Run: headless pygame with SDL's dummy video driver; simulated clock (each Clock.tick advances the game by its frame time, no real sleeping); random seed 0; keys injected as events and as key.get_pressed() state; no mouse input.
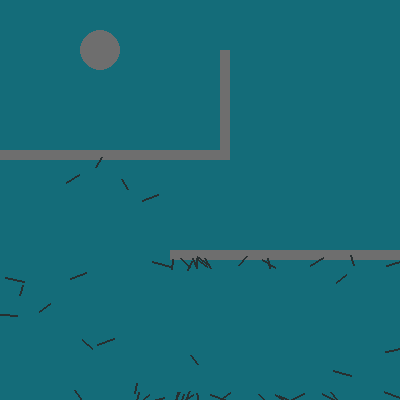
Frame 1 of 4 · flips 1–60 · no input
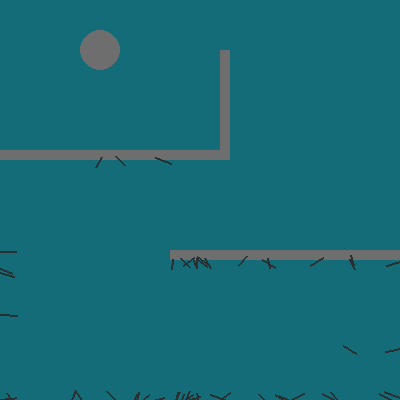
Frame 2 of 4 · flips 61–180 · tapped SPACE, RETURN · held RIGHT (→), D
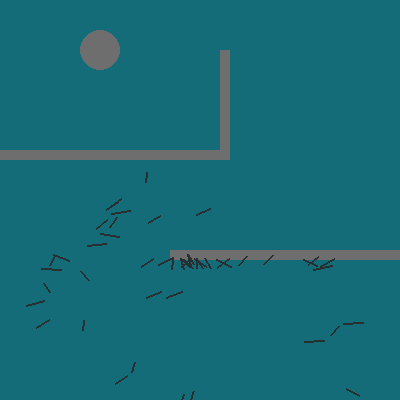
Frame 3 of 4 · flips 181–300 · held DOWN (↓), S
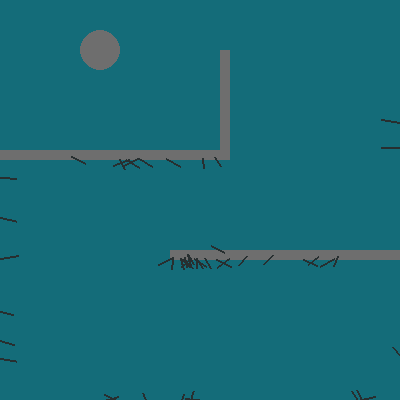
Frame 4 of 4 · flips 301–420 · held LEFT (←), A, UP (↑), W

The pygame program that drew these frames:

#!/usr/bin/env python3
# coding: utf-8

import sys
import math

import pygame

import random

BLUE = [20, 108, 121]
BLACK = [39,  47,  48]

simulation_options = {
    'fps': 0,
    'size': (400, 400),
    'target': (1/4, 1/8),
    'mutrate': 0.03,
    'popsize': 50,
    'lifespan': 250,
    'maxforce': random.uniform(0.2, 2),
    'obstacles': [
        pygame.Rect(0, 150, 230, 10),
        pygame.Rect(170, 250, 230, 10),
        pygame.Rect(220, 50, 10, 100)
    ]
}


def map_(n, a, b, c, d):
    return ((n-a) / (b-a)) * (d - c) + c


class Vector(object):
    def __init__(self, *args):
        self.values = args if args else (0, 0)

    def __str__(self):
        return str(self.values)

    def __add__(self, other):
        return Vector(*(p + q for p, q in zip(self, other)))

    def __sub__(self, other):
        return Vector(*(p - q for p, q in zip(self, other)))

    def __mul__(self, other):
        return Vector(*(p * q for p, q in zip(self, other)))

    def __div__(self, other):
        return Vector(*(p / q for p, q in zip(self, other)))

    def __len__(self):
        return len(self.values)

    def __iter__(self):
        return iter(self.values)

    def __getitem__(self, index):
        return self.values[index]

    def mag(self):
        return math.sqrt(sum(c ** 2 for c in self))

    def copy(self):
        return Vector(*self.values)

    def limit(self, max):
        return self if self.mag() < math.sqrt(max) else self.set_mag(max)

    def set_mag(self, n):
        return self.normalize() * Vector(n, n)

    def angle(self):
        return math.atan2(self[1], self[0])

    def tuple_int(self):
        return tuple(map(int, self.values))

    def normalize(self):
        return Vector(*(c / self.mag() for c in self))

    def distance(self, other):
        return math.sqrt(sum(pow(a - b, 2) for a, b in zip(self, other)))

    def rotate(self, angle):
        return Vector(
            math.cos(self.angle() + angle) * self.mag(),
            math.sin(self.angle() + angle) * self.mag()
        )

    @staticmethod
    def from_angle(angle, length=1):
        return Vector(
            math.cos(angle) * length,
            math.sin(angle) * length
        )

    @classmethod
    def random_vec(cls):
        return cls.from_angle(random.random() * 2 * math.pi)


class DNA(object):
    def __init__(self, genes, mutrate, maxforce):
        self.genes = [gene.set_mag(maxforce) for gene in genes]
        self.mutrate = mutrate
        self.maxforce = maxforce

    def mutation(self):
        for n in range(len(self.genes)):
            if random.random() < self.mutrate:
                self.genes[n] = Vector.random_vec().set_mag(self.maxforce)

    def crossover(self, parent):
        index = random.randint(0, len(self.genes))
        return DNA(
            self.genes[:index] + parent.genes[index:],
            self.mutrate, self.maxforce
        )

    @staticmethod
    def random_dna(n, mutrate, maxforce):
        return DNA(
            [Vector.random_vec() for _ in range(n)],
            mutrate, maxforce
        )


class Dot(object):
    def __init__(self, dna, acc, vel, pos):
        self.acc, self.vel = acc, vel
        self.dna, self.pos = dna, pos

        self.fitness = 0
        self.is_alive = True
        self.complete = False

    def calc_fitness(self, target):
        self.fitness = map_(target.distance(self.pos), 0, 400, 400, 0)

        if self.complete:
            self.fitness *= 10

        if not self.is_alive:
            self.fitness /= 10

    def update(self, gene_n, target):
        if self.pos.distance(target) < 20:
            self.pos = target.copy()
            self.complete = True

        if self.is_alive and not self.complete:
            self.acc += self.dna.genes[gene_n]
            self.vel += self.acc
            self.pos += self.vel
            self.acc *= Vector(0, 0)
            self.vel = self.vel.limit(4)


class Population(object):
    def __init__(self, init_pos, target, pop_size, lifespan, mutrate, maxforce):
        self.gene_n = 0
        self.target = target
        self.max_fit = 0
        self.init_pos = init_pos

        self.generation = 1
        self.lifespan = lifespan
        self.mating_pool = []
        self.population = self.generate_pop(
            init_pos, pop_size, lifespan, mutrate, maxforce
        )

    def __iter__(self):
        return iter(self.population)

    def evaluate(self):
        self.mating_pool.clear()
        self.max_fit = 0

        for dot in self:
            dot.calc_fitness(self.target)
            self.max_fit = dot.fitness if dot.fitness > self.max_fit else self.max_fit

        for dot in self:
            dot.fitness = dot.fitness / self.max_fit
            n = max(1, dot.fitness * 100)
            self.mating_pool += [dot] * int(n)

        print('    generation:', self.generation)
        print('   max fitness:', self.max_fit)
        print('succesful dots:', len([x for x in self if x.complete == True]))

    def selection(self):
        for n in range(len(self.population)):
            parent_a = random.choice(self.mating_pool).dna
            parent_b = random.choice(self.mating_pool).dna
            while parent_a == parent_b:
                parent_b = random.choice(self.population).dna

            child_dna = parent_a.crossover(parent_b)
            child_dna.mutation()
            self.population[n] = Dot(
                child_dna, Vector(), Vector(), Vector(*self.init_pos)
            )

    def run(self):
        for dot in self.population:
            dot.update(self.gene_n, self.target)

        self.gene_n += 1
        if self.gene_n == self.lifespan:
            self.evaluate()
            self.selection()
            self.gene_n = 0
            self.generation += 1

    def generate_pop(self, pos, size, lifespan, mutrate, maxforce):
        population = [
            Dot(
                DNA.random_dna(lifespan, mutrate, maxforce),
                Vector(),
                Vector(),
                Vector(*pos)
            ) for _ in range(size)
        ]
        return population


class Simulation(object):
    pygame.init()
    pygame.display.set_caption('smart lines')

    def __init__(self, fps, size, target, mutrate, popsize, lifespan, maxforce, obstacles):
        self.fps = fps
        self.clock = pygame.time.Clock()
        self.screen = pygame.display.set_mode(size)

        self.w, self.h = size
        self.target = Vector(*size) * Vector(*target)
        self.obstacles = obstacles
        self.population = Population(
            (self.w / 2, self.h - 50), self.target,
            popsize, lifespan, mutrate, maxforce
        )

    def is_dead(self, dot):
        x, y = dot.pos.values
        return any([
            x < 0,
            y < 0,
            x > self.w,
            y > self.h
        ] + [rect.collidepoint(x, y) for rect in self.obstacles])

    def handle_events(self):
        for event in pygame.event.get():
            if event.type == pygame.QUIT:
                pygame.quit()
                exit()

            if event.type == pygame.KEYDOWN:
                if event.key == pygame.K_f:
                    self.fps ^= (60 ^ 0)

    def draw_loop(self):
        pygame.draw.circle(self.screen, [110] * 3, self.target.tuple_int(), 20)

        for obstacle in self.obstacles:
            pygame.draw.rect(self.screen, [110] * 3, obstacle)

        for dot in self.population:
            if self.is_dead(dot):
                dot.is_alive = False

            x, y, angle = (*dot.pos.values, dot.vel.angle())
            c, d = x - 20 * math.cos(angle), y - 10 * math.sin(angle)
            pygame.draw.line(self.screen, BLACK, (x, y), (c, d), 2)

        self.population.run()

    def main_loop(self):
        while True:
            self.handle_events()
            self.screen.fill(BLUE)
            self.draw_loop()

            pygame.display.flip()
            self.clock.tick(self.fps)


if __name__ == '__main__':
    simulation = Simulation(**simulation_options)
    simulation.main_loop()
